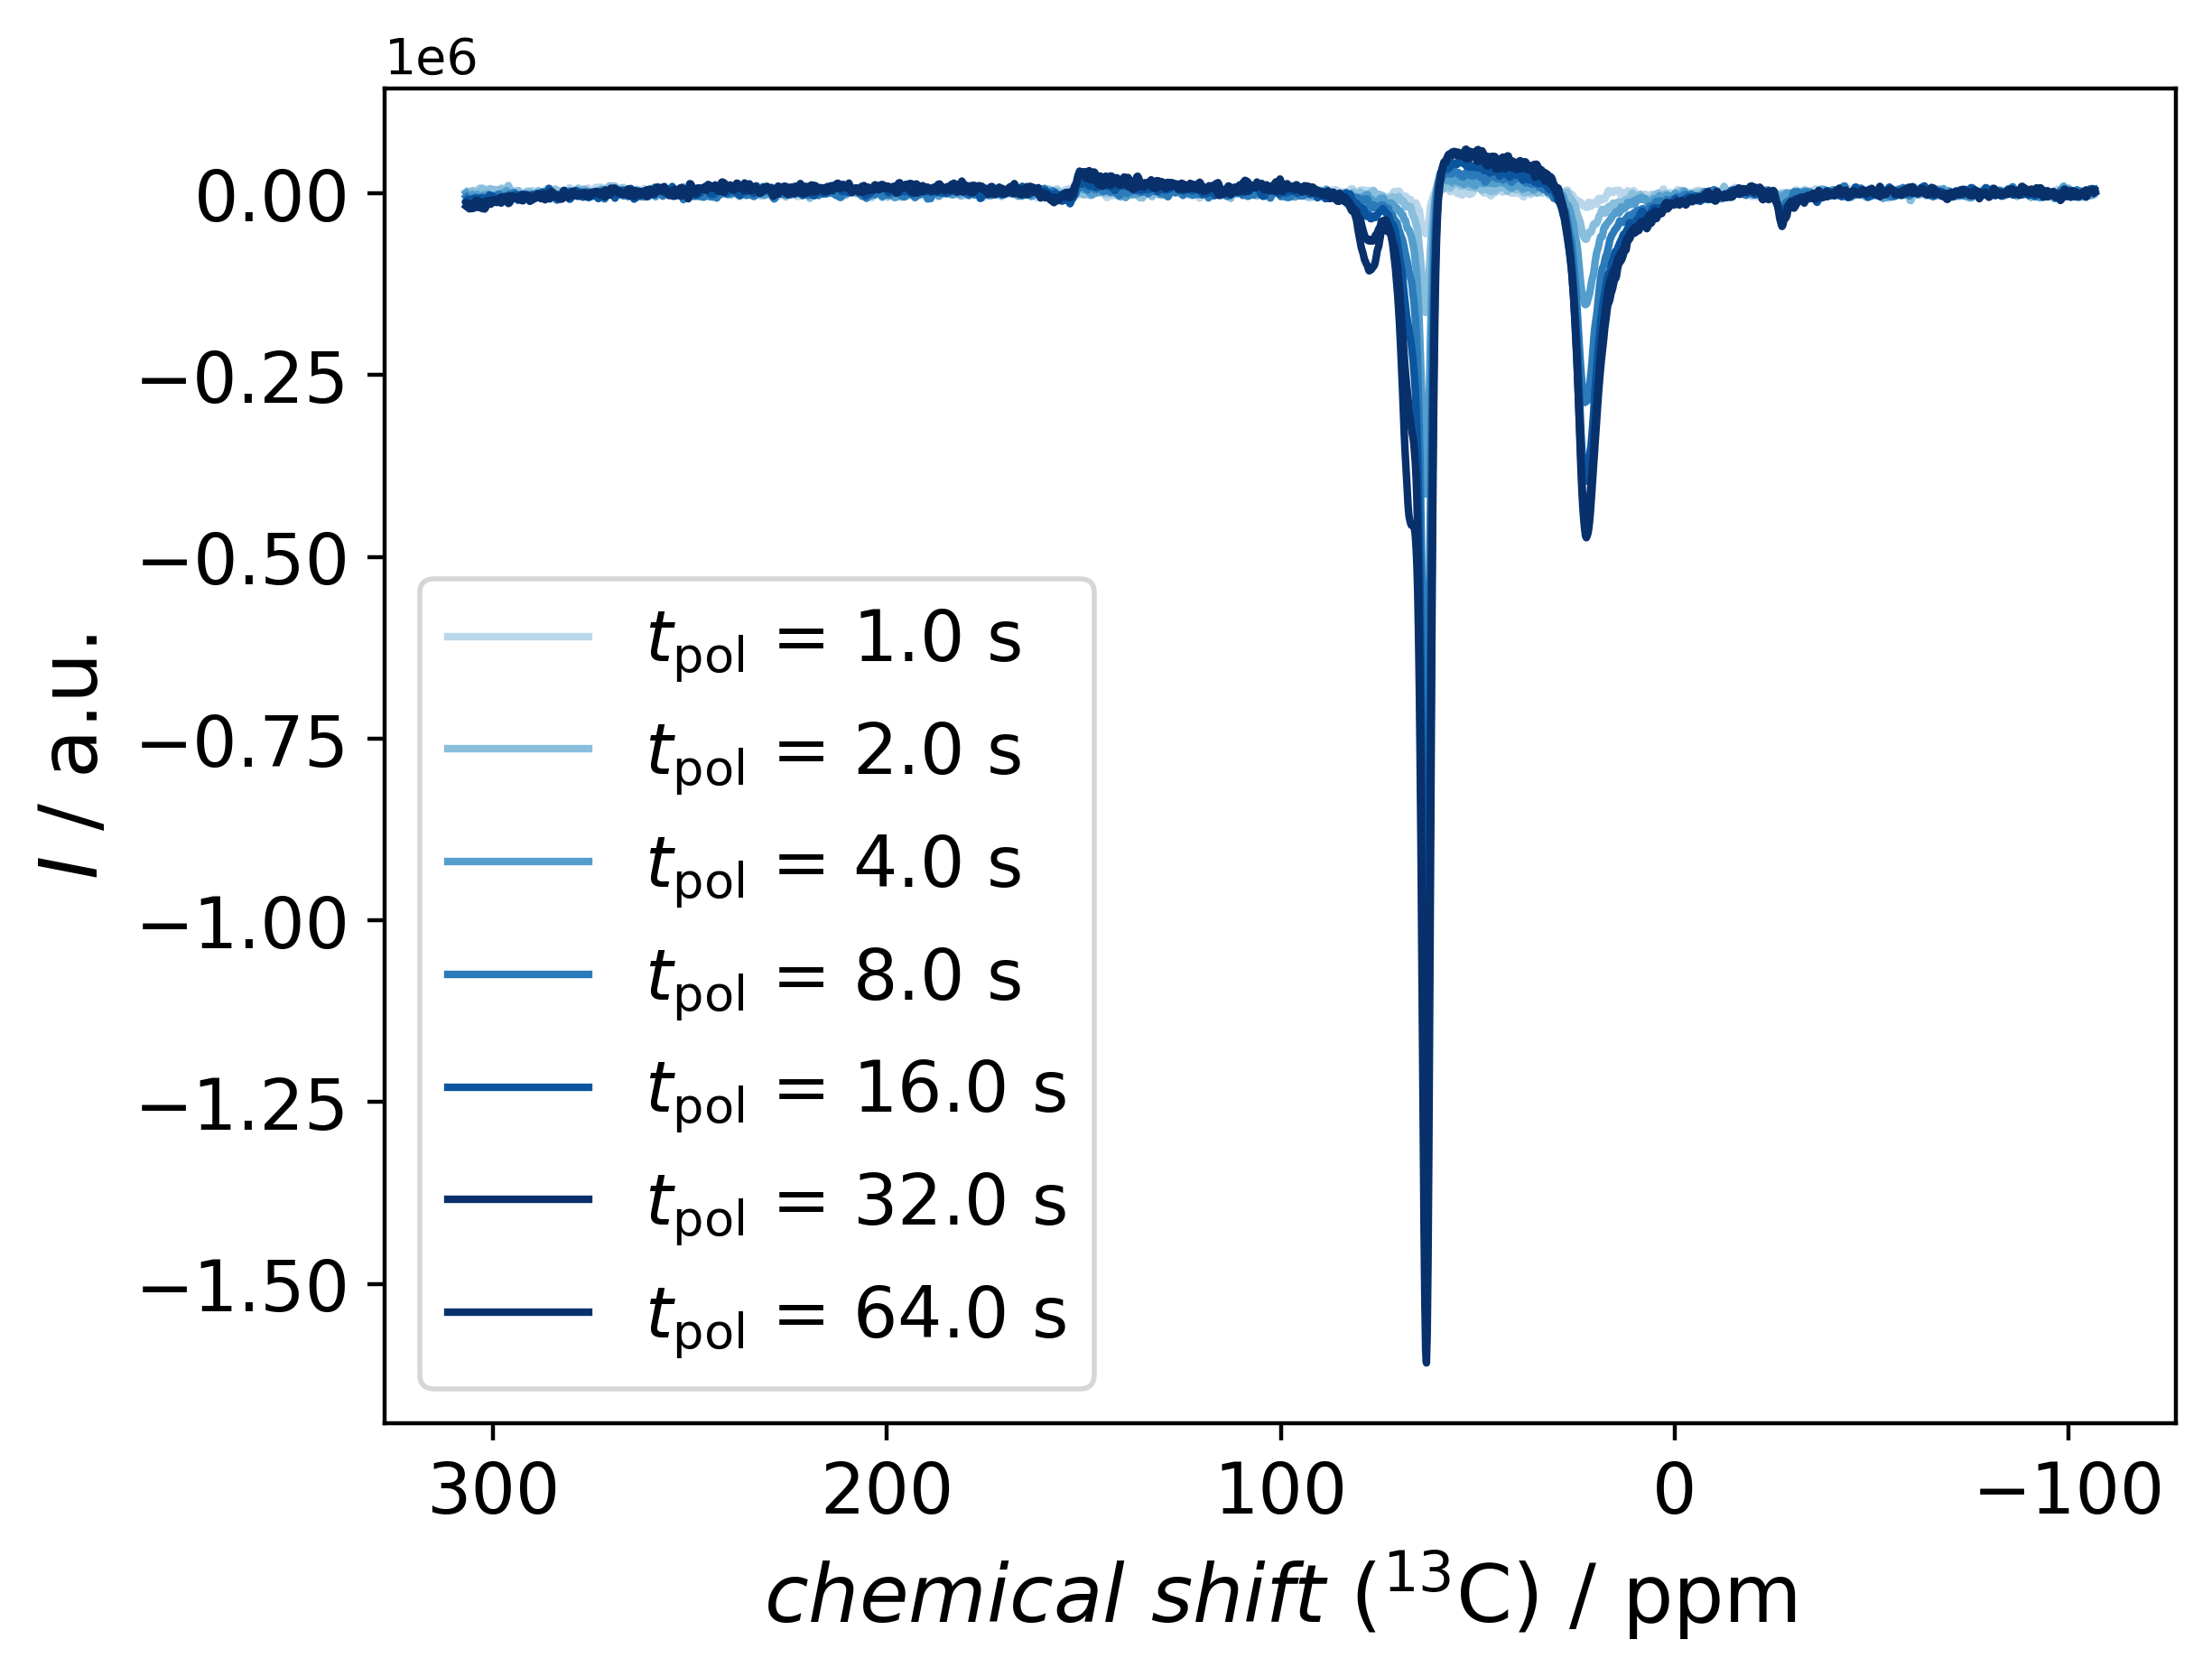

Data behind this chart, as committed beside it:
306.8459583480728; 1817.6329279450135; 306.8459583480728; 878.2690955164021; 306.8459583480728; 166.77493749623136; 306.8459583480728; -5376.361425570687; 306.8459583480728; -11515.183089141969; 306.8459583480728; -13203.064242992048; 306.8459583480728; -18152.841415768726
306.6; 473.2; 306.6; 1542; 306.6; -1222; 306.6; -6928; 306.6; -9555; 306.6; -12962; 306.6; -19025
306.4; 369; 306.4; 1454; 306.4; -3094; 306.4; -7275; 306.4; -8440; 306.4; -13697; 306.4; -19471
306.2; 1713; 306.2; 2001; 306.2; -5179; 306.2; -7144; 306.2; -9629; 306.2; -15136; 306.2; -19844
306; 803.6; 306; -256.5; 306; -5528; 306; -8406; 306; -10811; 306; -15725; 306; -21570
305.8; -539.8; 305.8; -2672; 305.8; -5083; 305.8; -9018; 305.8; -11373; 305.8; -17534; 305.8; -21411
305.6; 1052; 305.6; -541.8; 305.6; -4682; 305.6; -7268; 305.6; -10569; 305.6; -17477; 305.6; -20318
305.4; 2321; 305.4; 2772; 305.4; -3538; 305.4; -6930; 305.4; -10366; 305.4; -15625; 305.4; -20494
305.2; 3590; 305.2; 3379; 305.2; -1608; 305.2; -7698; 305.2; -10005; 305.2; -15071; 305.2; -21272
305; 3439; 305; 903.9; 305; -2180; 305; -8829; 305; -7501; 305; -14138; 305; -20736
304.8; 2439; 304.8; -281.8; 304.8; -3596; 304.8; -8198; 304.8; -7036; 304.8; -13805; 304.8; -18379
304.6; 2077; 304.6; 1229; 304.6; -4560; 304.6; -6177; 304.6; -9249; 304.6; -12653; 304.6; -16811
304.4; 3139; 304.4; 1016; 304.4; -4701; 304.4; -5441; 304.4; -8852; 304.4; -10060; 304.4; -17456
304.2; 3083; 304.2; -381.4; 304.2; -2332; 304.2; -6848; 304.2; -7052; 304.2; -9947; 304.2; -18748
304; 3855; 304; -1272; 304; -1754; 304; -8485; 304; -6924; 304; -11269; 304; -19597
303.8; 5512; 303.8; -626.4; 303.8; -3322; 303.8; -8905; 303.8; -8628; 303.8; -11693; 303.8; -19660
303.6; 5740; 303.6; 1220; 303.6; -4438; 303.6; -9998; 303.6; -9407; 303.6; -10915; 303.6; -18556
303.4; 6764; 303.4; 3636; 303.4; -6904; 303.4; -9076; 303.4; -8455; 303.4; -12093; 303.4; -17178
303.2; 7249; 303.2; 5990; 303.2; -7626; 303.2; -7890; 303.2; -6587; 303.2; -14304; 303.2; -19049
303; 7408; 303; 5740; 303; -5536; 303; -7421; 303; -6256; 303; -14795; 303; -20653
302.8; 7315; 302.8; 6046; 302.8; -3155; 302.8; -6444; 302.8; -6232; 302.8; -13913; 302.8; -21233
302.6; 6660; 302.6; 5083; 302.6; -2605; 302.6; -5714; 302.6; -7182; 302.6; -13756; 302.6; -20372
302.4; 5200; 302.4; 3290; 302.4; -4096; 302.4; -6192; 302.4; -10422; 302.4; -13004; 302.4; -20392
302.2; 4017; 302.2; 1467; 302.2; -3499; 302.2; -6670; 302.2; -14341; 302.2; -12048; 302.2; -21910
302; 5309; 302; 2401; 302; -2985; 302; -6320; 302; -15160; 302; -11659; 302; -20696
301.8; 5648; 301.8; 3708; 301.8; -2895; 301.8; -7592; 301.8; -12028; 301.8; -10932; 301.8; -17272
301.6; 3325; 301.6; 3308; 301.6; -1539; 301.6; -8322; 301.6; -8989; 301.6; -10690; 301.6; -12083
301.4; 84.03; 301.4; 2109; 301.4; -1093; 301.4; -9581; 301.4; -7743; 301.4; -12886; 301.4; -10935
301.2; -2357; 301.2; 2489; 301.2; -1423; 301.2; -12687; 301.2; -5676; 301.2; -14049; 301.2; -10344
301; -1063; 301; 5329; 301; -3196; 301; -12205; 301; -2601; 301; -14026; 301; -9928
300.8; 835.1; 300.8; 6236; 300.8; -4993; 300.8; -9951; 300.8; -2696; 300.8; -15301; 300.8; -9984
300.6; 2527; 300.6; 3947; 300.6; -6459; 300.6; -7521; 300.6; -5241; 300.6; -15070; 300.6; -9917
300.4; 5111; 300.4; -79.31; 300.4; -5117; 300.4; -6318; 300.4; -5866; 300.4; -13575; 300.4; -9611
300.2; 5356; 300.2; -625.9; 300.2; -6117; 300.2; -8648; 300.2; -4741; 300.2; -12906; 300.2; -9947
300; 2964; 300; 2676; 300; -5279; 300; -11289; 300; -4135; 300; -9659; 300; -11818
299.8; 1407; 299.8; 4035; 299.8; -3459; 299.8; -8726; 299.8; -4983; 299.8; -8976; 299.8; -11042
299.6; 475.8; 299.6; 4772; 299.6; -3434; 299.6; -6578; 299.6; -5844; 299.6; -10506; 299.6; -10134
299.4; -1001; 299.4; 4783; 299.4; -2265; 299.4; -5743; 299.4; -8174; 299.4; -11419; 299.4; -12539
299.2; -1475; 299.2; 3825; 299.2; -2539; 299.2; -5069; 299.2; -10262; 299.2; -10283; 299.2; -12876
299; 427.8; 299; 1442; 299; -2436; 299; -4897; 299; -10310; 299; -8822; 299; -12486
298.8; 1474; 298.8; 2292; 298.8; -3790; 298.8; -3653; 298.8; -9411; 298.8; -9154; 298.8; -12274
298.6; 1494; 298.6; 2720; 298.6; -5118; 298.6; -1149; 298.6; -7235; 298.6; -9260; 298.6; -11191
298.4; 903.8; 298.4; 3911; 298.4; -5237; 298.4; -2424; 298.4; -7493; 298.4; -7797; 298.4; -11619
298.2; 3393; 298.2; 5695; 298.2; -3250; 298.2; -4119; 298.2; -10609; 298.2; -5898; 298.2; -13336
298; 6770; 298; 5843; 298; -1758; 298; -5141; 298; -11527; 298; -5420; 298; -13665
297.8; 7174; 297.8; 4799; 297.8; -296.4; 297.8; -3617; 297.8; -10744; 297.8; -6086; 297.8; -11624
297.6; 1927; 297.6; 3396; 297.6; -1660; 297.6; -5219; 297.6; -10515; 297.6; -5641; 297.6; -8798
297.4; -1873; 297.4; 1854; 297.4; -1868; 297.4; -7113; 297.4; -10587; 297.4; -6203; 297.4; -6753
297.1; -1834; 297.1; -373.5; 297.1; -805.3; 297.1; -5312; 297.1; -9396; 297.1; -7550; 297.1; -7098
296.9; -767.9; 296.9; -969.3; 296.9; 1944; 296.9; -5232; 296.9; -5343; 296.9; -9049; 296.9; -5789
296.7; 687.8; 296.7; 1426; 296.7; 2993; 296.7; -5298; 296.7; -3994; 296.7; -10635; 296.7; -5453
296.5; 1313; 296.5; 4472; 296.5; 3240; 296.5; -6210; 296.5; -5478; 296.5; -11326; 296.5; -6109
296.3; 2771; 296.3; 9182; 296.3; -450.1; 296.3; -4955; 296.3; -6924; 296.3; -12614; 296.3; -4639
296.1; 2683; 296.1; 10488; 296.1; -4041; 296.1; -2159; 296.1; -6628; 296.1; -14250; 296.1; -4191
295.9; 2099; 295.9; 8052; 295.9; -4649; 295.9; -908.4; 295.9; -5275; 295.9; -13764; 295.9; -3734
295.7; 1163; 295.7; 5642; 295.7; -2582; 295.7; -2789; 295.7; -7065; 295.7; -12124; 295.7; -4013
295.5; 1213; 295.5; 4352; 295.5; 220.6; 295.5; -4234; 295.5; -7089; 295.5; -9983; 295.5; -6410
295.3; 1358; 295.3; 2570; 295.3; -150.6; 295.3; -4024; 295.3; -4359; 295.3; -9103; 295.3; -8006
295.1; -1163; 295.1; 72.63; 295.1; -1260; 295.1; -2268; 295.1; -3038; 295.1; -8019; 295.1; -7288
294.9; -2070; 294.9; 12.08; 294.9; -303.1; 294.9; -74.74; 294.9; -3888; 294.9; -6435; 294.9; -4342
294.7; -43.22; 294.7; 226.1; 294.7; -1792; 294.7; 865.3; 294.7; -3560; 294.7; -5822; 294.7; -4815
... 1,987 more rows
